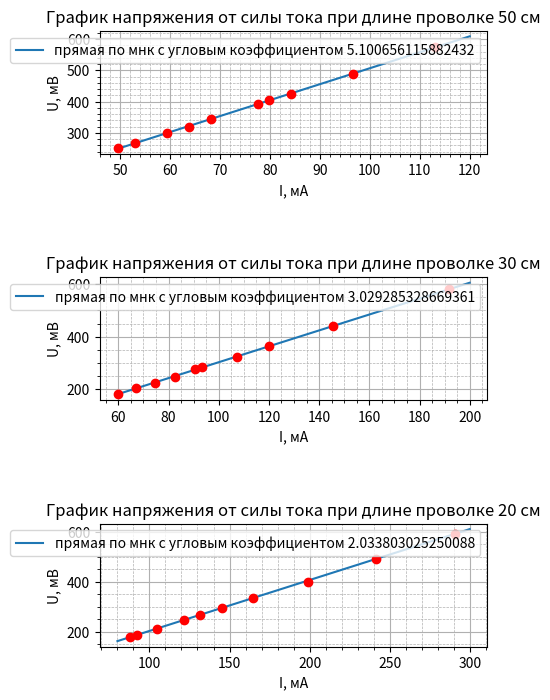

Reproduce this figure in Python.
import matplotlib.pyplot as plt
import numpy as np
#погрешности (здесь они настолько малы, что не видны на графике)
dU = [0.1]*10
dI = [1.2]*10

#создание трех графиков
fig, axs = plt.subplots(nrows = 3, ncols = 1, figsize=(5,8))

#функция для метода наименьших квадратов линейной функции
def mnk(x, y):
    k=(sum(x*y)-sum(x)*sum(y)/np.size(x))/(sum(x**2)-sum(x)**2/np.size(x))
    b=(sum(y)-k*sum(x))/np.size(y)
    print(k)
    return [k, b]

#первый график при l=50см
U1 = [576, 488, 424, 392, 344, 320, 300, 268, 252, 404] #пересчитанные данные с вольтметра (со 150 до 600)
U1 = np.array(U1) #для дальнейшего удобства в массив numpy
I1 = [114.1, 97.6, 85.1, 78.4, 69.0, 64.4, 60.0, 53.5, 50.1, 80.7] #данные с амперметра
I1 = np.array(I1)
R1raw = U1 / I1 #сырые данные сопротивления (в данном случае сопротивление вольтметра и проволки параллельно)
R1 = R1raw * (1 + R1raw / 500)#считаем сопротивление вольтметра 500 Ом и пересчитываем сопротивление проволки
I1 = U1 / R1 # так как изначально амперметр показал значение силы тока на параллельном соединении, а вольтметр на проволке, то пересчитаем силлу тока на проволке
axs[0].errorbar(I1, U1, xerr=dU, yerr=dI, fmt="o", color="r", capsize=0.1)#отображение точек с погрешностями (если увеличить график, то они все же будут видны)
axs[0].set_title('График напряжения от силы тока при длине проволке 50 см')#добавляем название графику
s1=mnk(I1,U1)#получаем массив, где первый элемент k,  второй b (y=kx+b)
x1=[50,120]#заводим две точки для прямой
y1=[50*s1[0]+s1[1],120*s1[0]+s1[1]]#считаем значения прямой в этих точках
axs[0].plot(x1,y1, label=f'прямая по мнк с угловым коэффициентом {s1[0]}')#наносим прямую и задаем ей название

#первый график при l=30см
U2 = [580, 440, 364, 324, 284, 276, 248, 224, 204, 180]
U2 = np.array(U2)
I2 = [192.74, 146.39, 120.66, 108.06, 93.85, 91.24, 82.94, 75.05, 67.33, 60.11]
I2 = np.array(I2)
R2raw = U2 / I2
R2 = R2raw * (1 + R2raw / 500)
I2 = U2 / R2
axs[1].errorbar(I2, U2, xerr=dU, yerr=dI, fmt="o", color="r", capsize=0.1)
axs[1].set_title('График напряжения от силы тока при длине проволке 30 см')
s2=mnk(I2,U2)
x2=[60,200]
y2=[60*s2[0]+s2[1],200*s2[0]+s2[1]]
axs[1].plot(x2,y2, label=f'прямая по мнк с угловым коэффициентом {s2[0]}')

#первый график при l=20см
U3 = [592, 492, 400, 336, 296, 268, 248, 212, 188, 180]
U3 = np.array(U3)
I3 = [291.80, 242.35, 199.57, 165.06, 145.87, 132.36, 122.33, 105.38, 92.60, 88.23]
I3 = np.array(I3)
R3raw = U3 / I3
R3 = R3raw * (1 + R3raw / 500)
I3 = U3 / R3
axs[2].errorbar(I3, U3, xerr=dU, yerr=dI, fmt="o", color="r", capsize=0.1)
axs[2].set_title('График напряжения от силы тока при длине проволке 20 см')
s3=mnk(I3,U3)
x3=[80,300]
y3=[80*s3[0]+s3[1],300*s3[0]+s3[1]]
axs[2].plot(x3,y3, label=f'прямая по мнк с угловым коэффициентом {s3[0]}')

plt.subplots_adjust(hspace=1)#расстояние между графиками, без нее они начнут налезать друг на друга

for ax in [axs[0], axs[1], axs[2]]: # некоторые одинаковые элементы графика были сделаны в цикле, который пробегается не по цифрам, а по элементам массива
    ax.grid(True, which='major', linestyle='-')#мажорная сетка
    ax.grid(True, which='minor', linestyle='--', linewidth=0.5)#минорная сетка
    ax.minorticks_on()#обязательная функция для отображения минорной сетки
    ax.set_xlabel('I, мА')#подпись оси X
    ax.set_ylabel('U, мВ')#подпись оси Y
    ax.legend()#отображение названия прямой

plt.show()#воспроизведение всех графиков на экран
